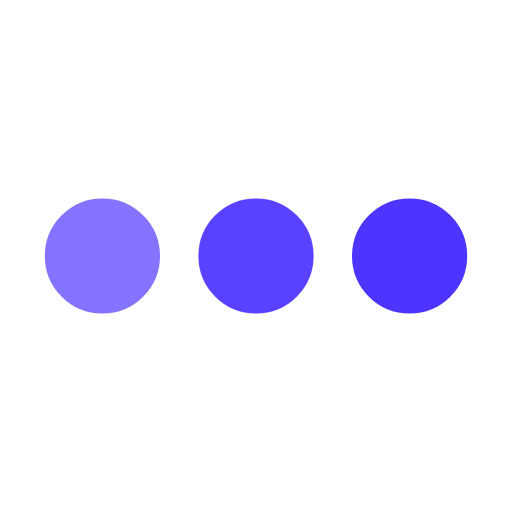
t = 0.00 s
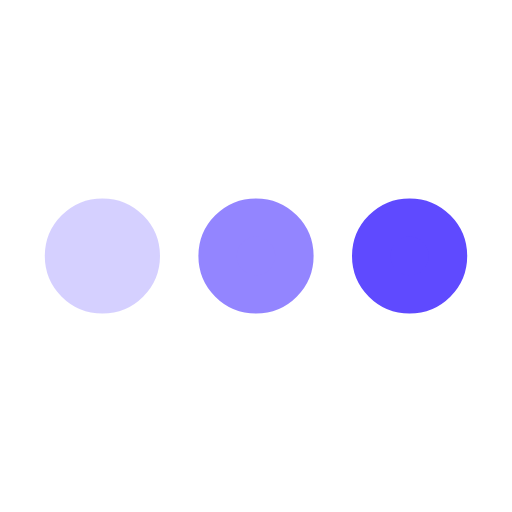
t = 0.25 s
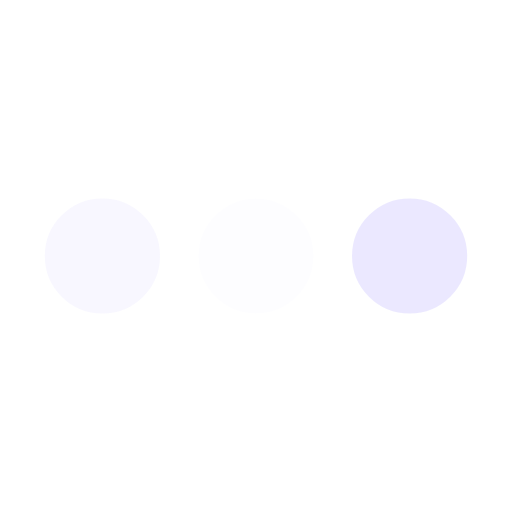
t = 0.75 s
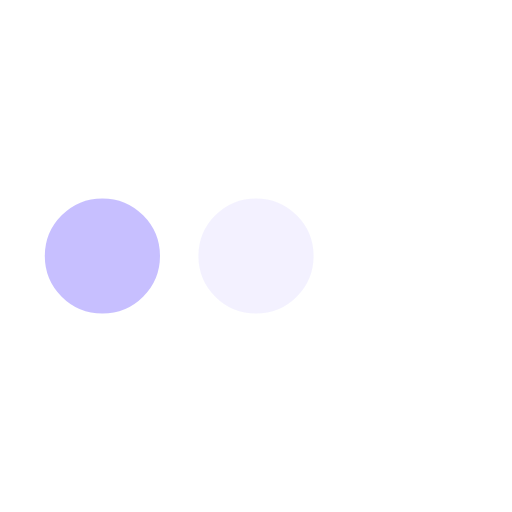
t = 1.00 s
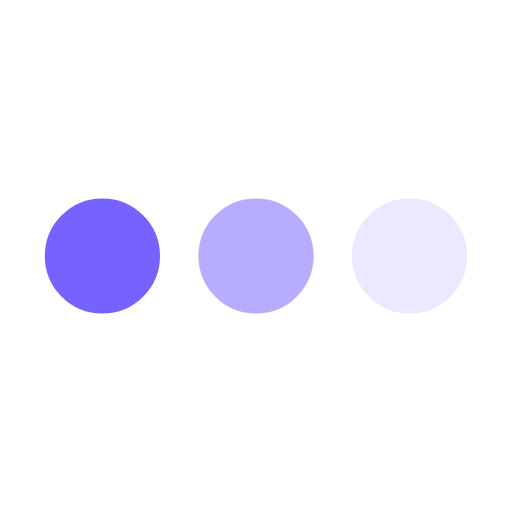
t = 1.25 s
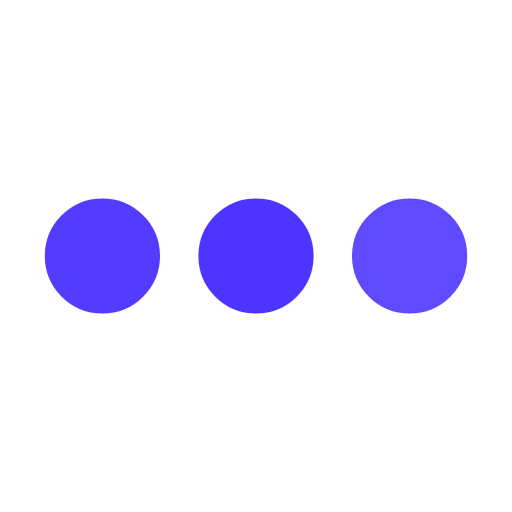
t = 1.75 s

The animated SVG that drew these frames (rendered in a browser with its animation timeline set to each time). Animation: 3 SMIL elements (animate=3); one cycle of 2.00 s, repeats indefinitely.

<svg xmlns='http://www.w3.org/2000/svg' viewBox='0 0 200 200'><circle fill='#4D35FF' stroke='#4D35FF' stroke-width='15' r='15' cx='40' cy='100'><animate attributeName='opacity' calcMode='spline' dur='2' values='1;0;1;' keySplines='.5 0 .5 1;.5 0 .5 1' repeatCount='indefinite' begin='-.4'></animate></circle><circle fill='#4D35FF' stroke='#4D35FF' stroke-width='15' r='15' cx='100' cy='100'><animate attributeName='opacity' calcMode='spline' dur='2' values='1;0;1;' keySplines='.5 0 .5 1;.5 0 .5 1' repeatCount='indefinite' begin='-.2'></animate></circle><circle fill='#4D35FF' stroke='#4D35FF' stroke-width='15' r='15' cx='160' cy='100'><animate attributeName='opacity' calcMode='spline' dur='2' values='1;0;1;' keySplines='.5 0 .5 1;.5 0 .5 1' repeatCount='indefinite' begin='0'></animate></circle></svg>
